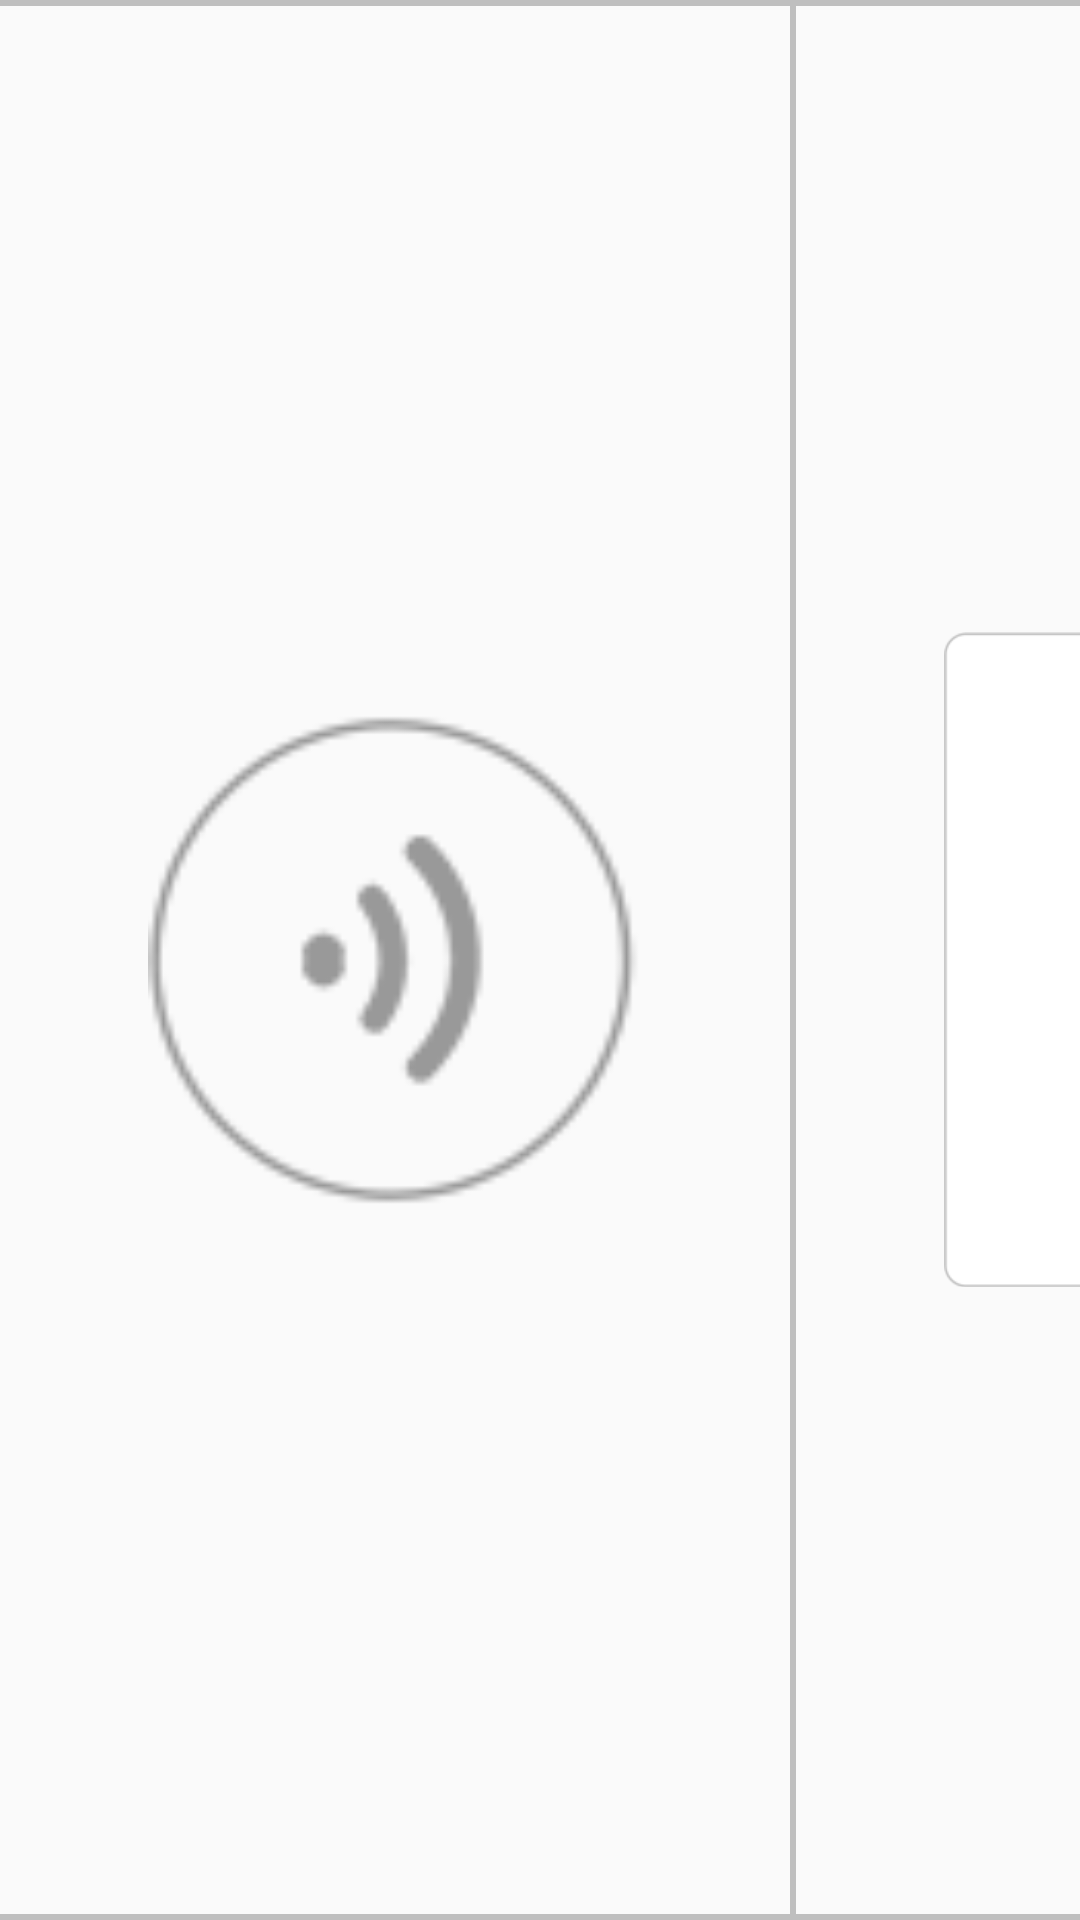

Produce the Android XML layout that renders to this screen, including the resource entries it uses.
<!-- AndroidManifest.xml: application theme AppTheme -->
<!-- res/layout/widget_chat_primary_menu.xml -->
<?xml version="1.0" encoding="utf-8"?>
<LinearLayout xmlns:android="http://schemas.android.com/apk/res/android"
    android:layout_width="match_parent"
    android:layout_height="144pt"
    android:background="@color/bg_input"
    android:gravity="center_vertical"
    android:orientation="vertical">

    <View
        android:layout_width="match_parent"
        android:layout_height="2pt"
        android:background="@color/line_gray" />

    <LinearLayout
        android:layout_width="match_parent"
        android:layout_height="match_parent"
        android:orientation="horizontal">

        <CheckBox
            android:id="@+id/cb_type"
            android:layout_width="80pt"
            android:layout_height="80pt"
            android:layout_gravity="center_vertical"
            android:layout_marginEnd="24pt"
            android:layout_marginStart="24pt"
            android:background="@drawable/bg_input_record"
            android:button="@null" />

        <View
            android:layout_width="1pt"
            android:layout_height="match_parent"
            android:background="@color/line_gray" />

        <Button
            android:id="@id/btn_record"
            android:layout_width="695pt"
            android:layout_height="106pt"
            android:layout_gravity="center_vertical"
            android:layout_marginStart="24pt"
            android:background="@drawable/bg_eidt_message"
            android:paddingEnd="24pt"
            android:paddingStart="24pt"
            android:text="@string/send"
            android:visibility="gone"/>

        <EditText
            android:id="@id/edt_msg"
            android:layout_width="695pt"
            android:layout_height="106pt"
            android:layout_gravity="center_vertical"
            android:layout_marginStart="24pt"
            android:background="@drawable/bg_eidt_message"
            android:hint="@string/inputMessage"
            android:imeOptions="actionSend"
            android:inputType="text"
            android:paddingEnd="24pt"
            android:paddingStart="24pt"
            android:textSize="43pt" />

        <CheckBox
            android:id="@+id/cb_face"
            android:layout_width="80pt"
            android:layout_height="80pt"
            android:layout_gravity="center_vertical"
            android:layout_marginStart="20pt"
            android:background="@drawable/bg_face_input"
            android:button="@null" />


        <CheckBox
            android:id="@+id/cb_add"
            android:layout_width="80pt"
            android:layout_height="80pt"
            android:layout_gravity="center_vertical"
            android:layout_marginStart="30pt"
            android:button="@null"
            android:background="@mipmap/icon_input_add" />

        <TextView
            android:id="@+id/tv_send"
            android:layout_width="100pt"
            android:layout_height="80pt"
            android:layout_gravity="center_vertical"
            android:layout_marginStart="15pt"
            android:background="@drawable/bg_chat_send_btn"
            android:gravity="center"
            android:text="@string/send"
            android:textColor="#666666"
            android:textSize="35pt"
            android:visibility="gone" />


    </LinearLayout>

    <View
        android:layout_width="match_parent"
        android:layout_height="2pt"
        android:background="@color/line_gray" />
</LinearLayout>
<!-- resources referenced by this layout -->
<resources>
  <color name="bg_input">#fafafa</color>
  <color name="line_gray">#bfbfbf</color>
  <!-- drawable bg_face_input (drawable) -->
  <?xml version="1.0" encoding="utf-8"?>
  <selector xmlns:android="http://schemas.android.com/apk/res/android">
      <item android:drawable="@mipmap/icon_face" android:state_checked="false"/>
      <item android:drawable="@mipmap/icon_keymap" android:state_checked="true"/>
  </selector>
  <!-- drawable bg_input_record (drawable) -->
  <?xml version="1.0" encoding="utf-8"?>
  <selector xmlns:android="http://schemas.android.com/apk/res/android">
      <item android:drawable="@mipmap/icon_record" android:state_checked="false"/>
      <item android:drawable="@mipmap/icon_keymap" android:state_checked="true"/>
  </selector>
  <!-- mipmap icon_input_add: png bitmap (mipmap-xhdpi, 28467 bytes) -->
  <string name="inputMessage">输入消息</string>
  <string name="send">发送</string>
  <style name="AppTheme" parent="Theme.AppCompat.Light.NoActionBar">
          
          <item name="colorPrimary">@color/colorPrimary</item>
          <item name="colorPrimaryDark">@color/colorPrimaryDark</item>
          <item name="colorAccent">@color/colorAccent</item>
      </style>
  <color name="colorPrimary">#3F51B5</color>
  <color name="colorPrimaryDark">#000000</color>
  <color name="colorAccent">#FF4081</color>
</resources>
